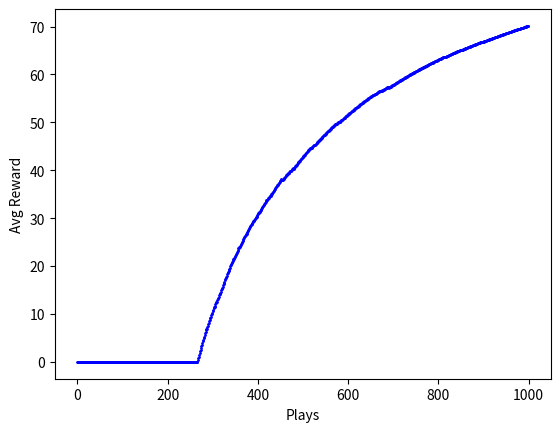

Python code for this plot:
import numpy as np
from scipy import stats
from random import random
import matplotlib.pyplot as plt
# %matplotlib inline

n = 10
arms = np.random.rand(n)
eps = 0.1

def reward(prob):
	reward = 0;
	for i in range(10):
		if random() < prob:
			reward += 1
	return reward

#initialize memory array; has 1 row defaulted to random action index
av = np.array([np.random.randint(0,(n+1)), 0]).reshape(1,2) #av = action-value

#greedy method to select best arm based on memory array (historical results)
def bestArm(a):
	bestArm = 0 #just default to 0
	bestMean = 0
	for u in a:
		avg = np.mean(a[np.where(a[:,0] == u[0])][:, 1]) #calc mean reward for each action
		if bestMean < avg:
			bestMean = avg
			bestArm = u[0]
	return bestArm

plt.xlabel("Plays")
plt.ylabel("Avg Reward")
for i in range(1000):
	if i % 100 == 0:
		eps -= 0.01

	if random() > eps: #greedy arm selection
		choice = bestArm(av)
		thisAV = np.array([[choice, reward(arms[choice])]])
		av = np.concatenate((av, thisAV), axis=0)
	else: #random arm selection
		choice = np.where(arms == np.random.choice(arms))[0][0]
		thisAV = np.array([[choice, reward(arms[choice])]]) #choice, reward 
		av = np.concatenate((av, thisAV), axis=0) #add to our action-value memory array
	#calculate the percentage the correct arm is chosen (you can plot this instead of reward)
	percCorrect = 100*(len(av[np.where(av[:,0] == np.argmax(arms))])/len(av))
	#calculate the mean reward
	runningMean = np.mean(av[:,1])
	plt.scatter(i, percCorrect, c='b', s=1)
plt.show()
